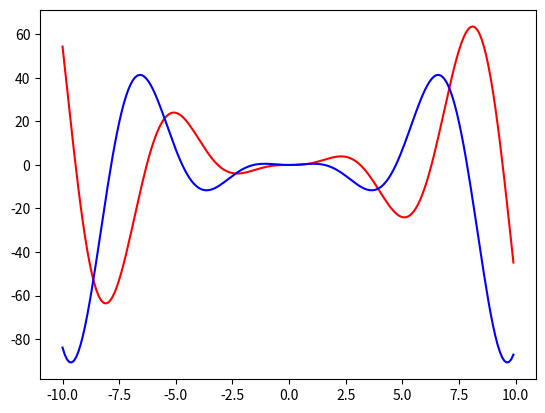

This figure's Python source:
import matplotlib.pyplot as plt
import numpy as np
import random

objects = 10
salary = [np.random.randint(10000,20000) for _ in range(objects)]

# plt.figure()

# plt.hist(salary, bins=20, color='red', edgecolor='black', alpha=0.7)
xs = np.arange(-10,10,0.1)
ys = [(x**2) * np.sin(x) for x in xs]
ys2 = [(x**2) * np.cos(x) for x in xs]


plt.plot(xs, ys, color='red')
plt.plot(xs,ys2, color= 'blue')
plt.show()
